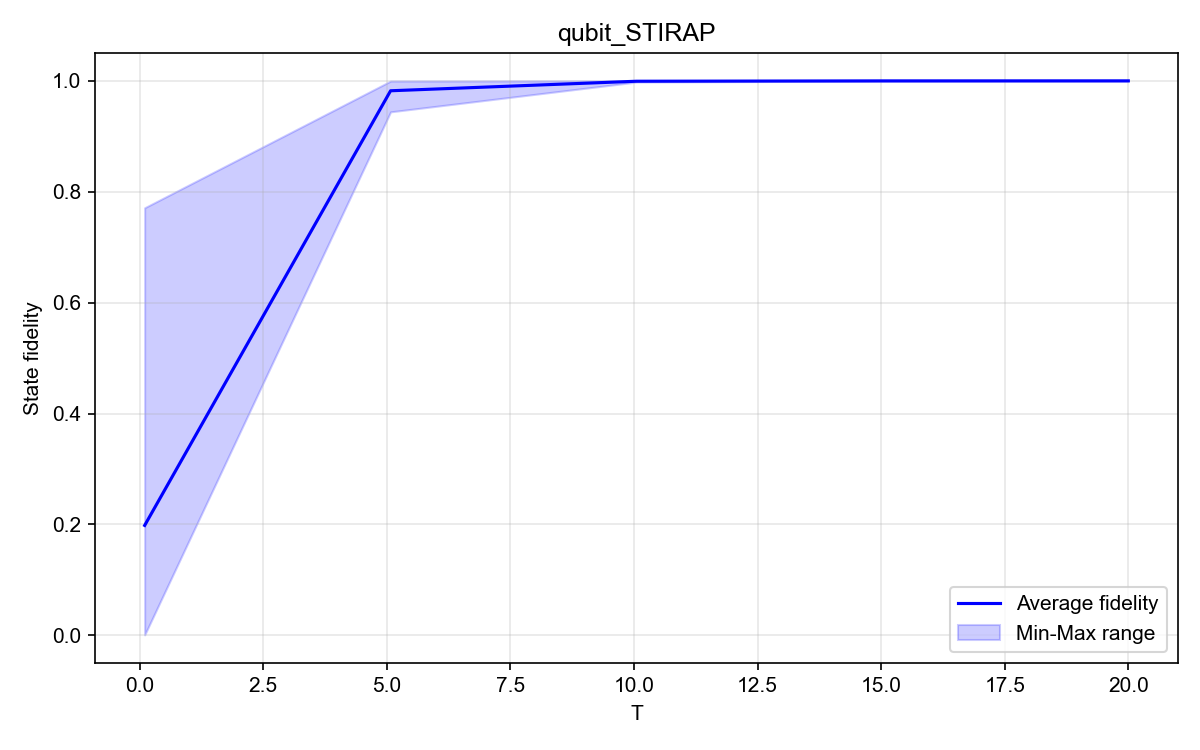

Values plotted in this chart, from the file beside it:
T, Avg_Fid, Max_Fid, Min_Fid
1.000000000000000056e-01, 1.982067354635373146e-01, 7.710400046809828822e-01, 8.203711262988963322e-04
5.074999999999999289e+00, 9.820534731759383851e-01, 9.995461197957337118e-01, 9.440614491173516809e-01
1.004999999999999893e+01, 9.992534996411045478e-01, 9.999426794343504454e-01, 9.978049102441203244e-01
1.502499999999999858e+01, 9.998661636371892758e-01, 9.999908522977523084e-01, 9.996534966223447061e-01
2.000000000000000000e+01, 9.999312517167143755e-01, 9.999961204725730246e-01, 9.998144201947318788e-01
